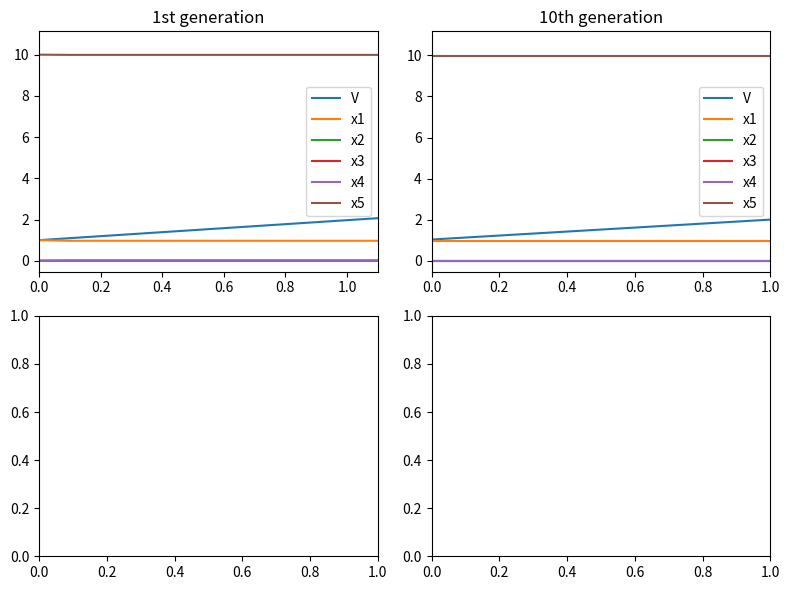

The matplotlib source for this figure:
import numpy as np
import matplotlib.pyplot as plt
from scipy.integrate import odeint

N = 1
g = 1
k1 = 1
k2 = 100
k3 = 100
k4 = 100
kg = 1
TMAX = 10
dt = 0.1
MAXCYCLE = 10

def dxdt(x,t):
    ddt = np.zeros_like(x)
    ddt[0] = g*kg*x[1]
    ddt[1] = -k1*N*x[1] + k2*x[2] + k4*x[4] - g*kg*x[1]
    ddt[2] = k1*N*x[1] - k2*x[2]
    ddt[3] = k2*x[2] - k3*x[3]*x[5]
    ddt[4] = k3*x[3]*x[5] - k4*x[4]
    ddt[5] = - k3*x[3]*x[5] + k4*x[4]
    return ddt

def div_time(x, t):
    t2 = -1
    for i in range(len(t)):
        if float(x[i,0]) > 2:
            t2 = i
            break
    return t2

def div_state(x, t2):
    x0 = []
    x0.append(x[t2,0]/2)
    for i in range(len(x[0,:])-1):
        x0.append(x[t2,1+i])
    return x0

fig = plt.figure(figsize=(8,6))
ax = fig.subplots(2,2)

x0 = [1, 1, 0, 0, 0, 10]
t = np.arange(0, TMAX, dt)
x = odeint(dxdt, x0, t)
t2 = div_time(x,t)
print(t2, x[t2,0])

lineObjects = ax[0,0].plot(t, x[:,0:6])
ax[0,0].legend(iter(lineObjects), ('V', 'x1', 'x2', 'x3', 'x4', 'x5'))
ax[0,0].set_title("1st generation")
ax[0,0].set_xlim(0,t2*dt)

NMAX = MAXCYCLE - 1
for i in range(NMAX):
    x0 = div_state(x,t2)
    t = np.arange(0, TMAX, dt)
    x = odeint(dxdt, x0, t)    
    t2 = div_time(x,t)
    print(t2, x[t2,0])

lineObjects = ax[0,1].plot(t, x[:,0:6])
ax[0,1].legend(iter(lineObjects), ('V', 'x1', 'x2', 'x3', 'x4', 'x5'))
ax[0,1].set_title("{}th generation".format(MAXCYCLE))
ax[0,1].set_xlim(0,t2*dt)

plt.tight_layout()
plt.show()

'''
# 1細胞周期スケールの時間発展
plt.figure()
lineObjects = plt.plot(t, x[:,0:5])
plt.legend(iter(lineObjects), ('X1', 'X2', 'X3', 'X4', 'X5'))
plt.yscale('log')
plt.show()
'''
'''
# 数細胞周期スケールの時間発展
x_list = []
for i in range(20):
    x0 = x[-1,:]
    x = odeint(dxdt, x0, t)
    x_list.append(x[-1,:])
plt.figure()
lineObjects = plt.plot(x_list)
plt.legend(iter(lineObjects), ('X1', 'X2', 'X3', 'X4', 'X5'))
plt.yscale('log')
plt.show()
'''
'''
# 初期値に対する安定性評価
dnu = []
inc = []
ratio = []
NMAX = 4
for i1 in range(NMAX):
    for i2 in range(NMAX):
        for i3 in range(NMAX):
            for i4 in range(NMAX):
                k1 = 10**(i1-1)
                k2 = 10**(i2-1)
                k3 = 10**(i3-1)
                k4 = 10**(i4-1)
                x = odeint(dxdt, x0, t)
                dnum = np.array(x[-1,:] - x0).max() - np.array(x[-1,:] - x0).min()
                incre = np.array(x[-1,:] - x0).mean()
                #print('k1, k2, k3, k4 = {}, {}, {}, {}'.format(k1, k2, k3, k4))
                #print(ddens)
                dnu.append(dnum)
                inc.append(incre)
                ratio.append(dnum/incre)

print(np.base_repr(ratio.index(min(ratio)), NMAX))
fig = plt.figure(figsize=(8,2))
ax = fig.subplots(1,3)
ax[0].plot(dnu)
ax[1].plot(inc)
ax[1].set_yscale('log')
ax[2].plot(ratio)
plt.show()
'''